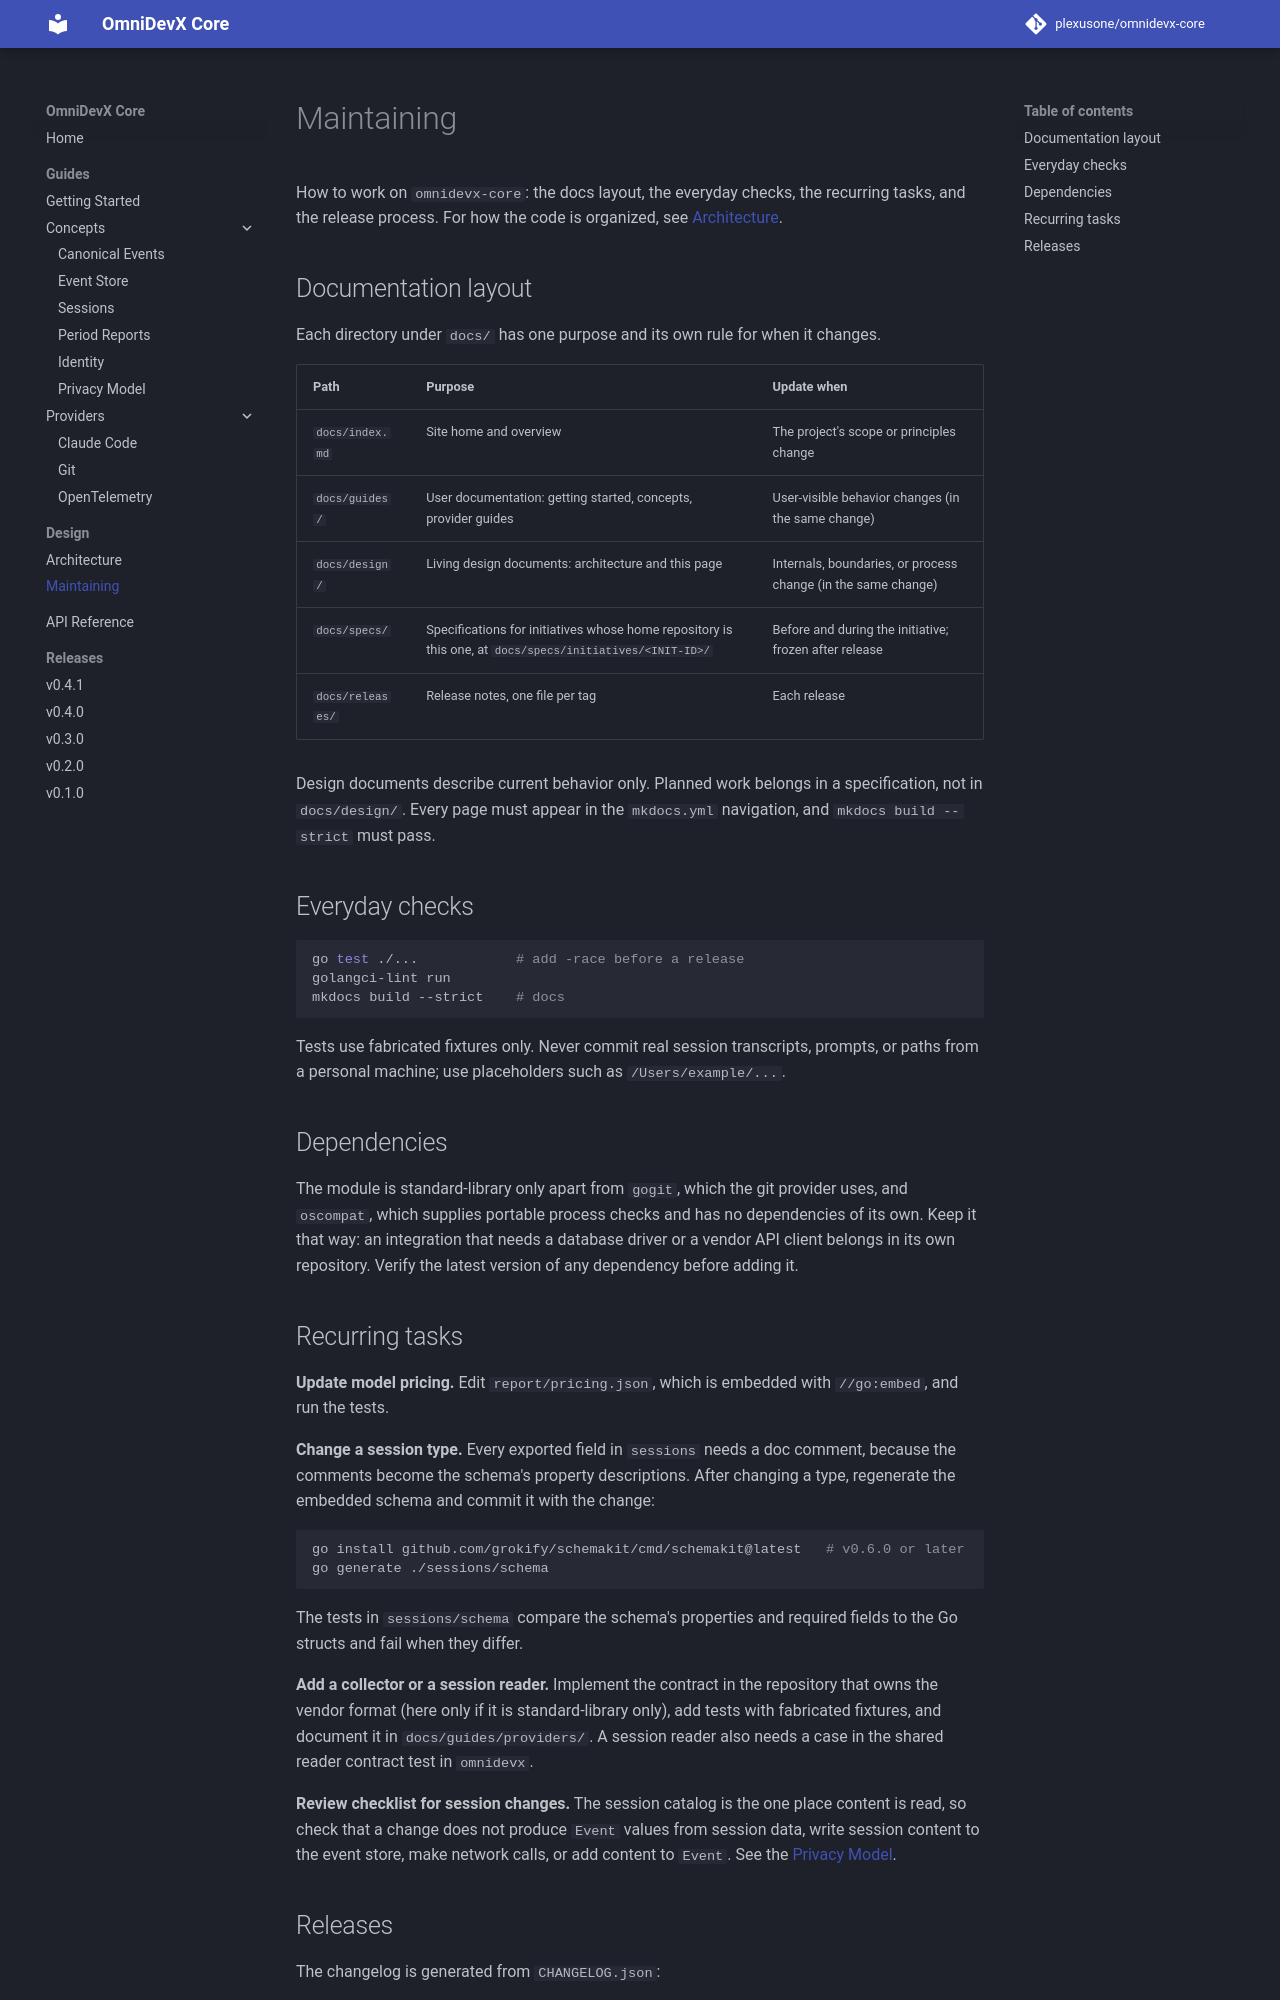

repository: plexusone/omnidevx-core · page: design/maintaining/index.html · generator: mkdocs

# Maintaining

How to work on `omnidevx-core`: the docs layout, the everyday checks, the
recurring tasks, and the release process. For how the code is organized, see
[Architecture](architecture.md).

## Documentation layout

Each directory under `docs/` has one purpose and its own rule for when it
changes.

| Path | Purpose | Update when |
|------|---------|-------------|
| `docs/index.md` | Site home and overview | The project's scope or principles change |
| `docs/guides/` | User documentation: getting started, concepts, provider guides | User-visible behavior changes (in the same change) |
| `docs/design/` | Living design documents: architecture and this page | Internals, boundaries, or process change (in the same change) |
| `docs/specs/` | Specifications for initiatives whose home repository is this one, at `docs/specs/initiatives/<INIT-ID>/` | Before and during the initiative; frozen after release |
| `docs/releases/` | Release notes, one file per tag | Each release |

Design documents describe current behavior only. Planned work belongs in a
specification, not in `docs/design/`. Every page must appear in the
`mkdocs.yml` navigation, and `mkdocs build --strict` must pass.

## Everyday checks

```bash
go test ./...            # add -race before a release
golangci-lint run
mkdocs build --strict    # docs
```

Tests use fabricated fixtures only. Never commit real session transcripts,
prompts, or paths from a personal machine; use placeholders such as
`/Users/example/...`.

## Dependencies

The module is standard-library only apart from `gogit`, which the git
provider uses, and `oscompat`, which supplies portable process checks and has
no dependencies of its own. Keep it that way: an integration that needs a database driver
or a vendor API client belongs in its own repository. Verify the latest
version of any dependency before adding it.

## Recurring tasks

**Update model pricing.** Edit `report/pricing.json`, which is embedded with
`//go:embed`, and run the tests.

**Change a session type.** Every exported field in `sessions` needs a doc
comment, because the comments become the schema's property descriptions.
After changing a type, regenerate the embedded schema and commit it with the
change:

```bash
go install github.com/grokify/schemakit/cmd/schemakit@latest   # v0.6.0 or later
go generate ./sessions/schema
```

The tests in `sessions/schema` compare the schema's properties and required
fields to the Go structs and fail when they differ.

**Add a collector or a session reader.** Implement the contract in the
repository that owns the vendor format (here only if it is standard-library
only), add tests with fabricated fixtures, and document it in
`docs/guides/providers/`. A session reader also needs a case in the shared
reader contract test in `omnidevx`.

**Review checklist for session changes.** The session catalog is the one
place content is read, so check that a change does not produce `Event`
values from session data, write session content to the event store, make
network calls, or add content to `Event`. See the
[Privacy Model](../guides/concepts/privacy.md).
